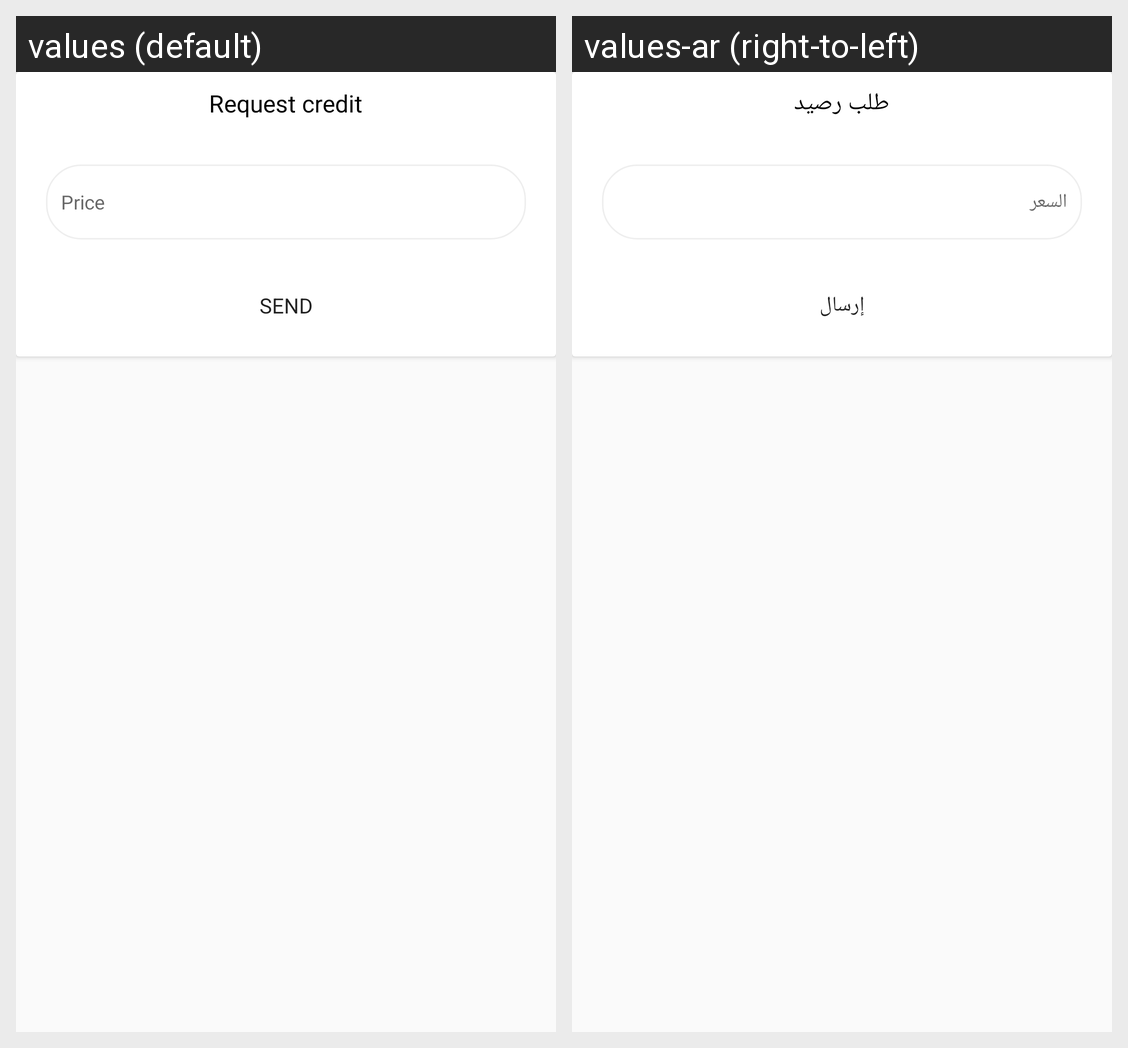

The same Android screen rendered under two of its app's locales, left to right. List the strings drawn on it with the default value and each locale's translation.
Android screen res/layout/popup_charge_request.xml rendered under 2 locales, left to right: values (default), values-ar (right-to-left). Device: Nexus 5 (rendered at 1080×1920; each locale shown at half size, 540×960, under a caption strip naming it); theme AppTheme.
Strings drawn on this screen, with the default value and each locale's value (text and hints the layout hard-codes, and strings that could not be matched under every locale, appear in the picture but are not listed):

Request_credit
  values: Request credit
  values-ar: طلب رصيد

price
  values: Price
  values-ar: السعر

send
  values: Send
  values-ar: إرسال
